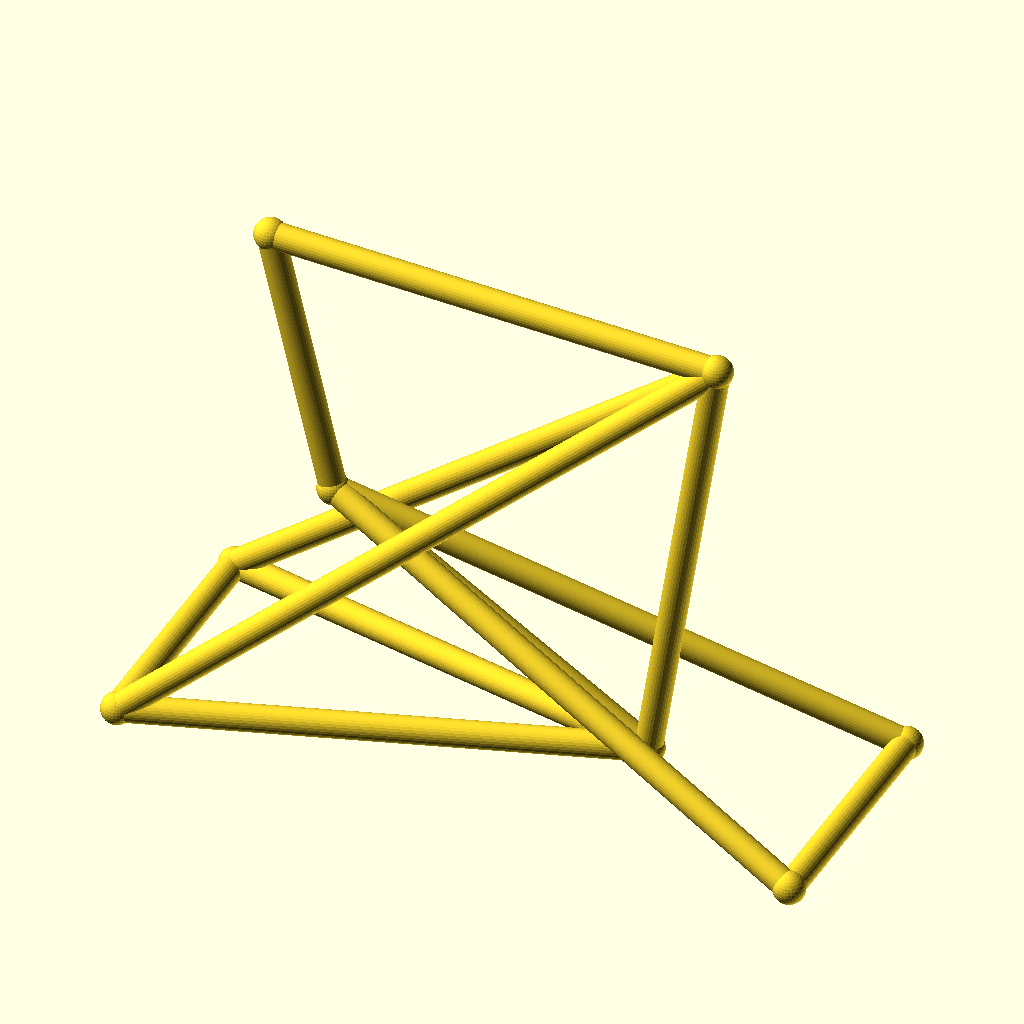
Cell 1 — every parameter at its default value.
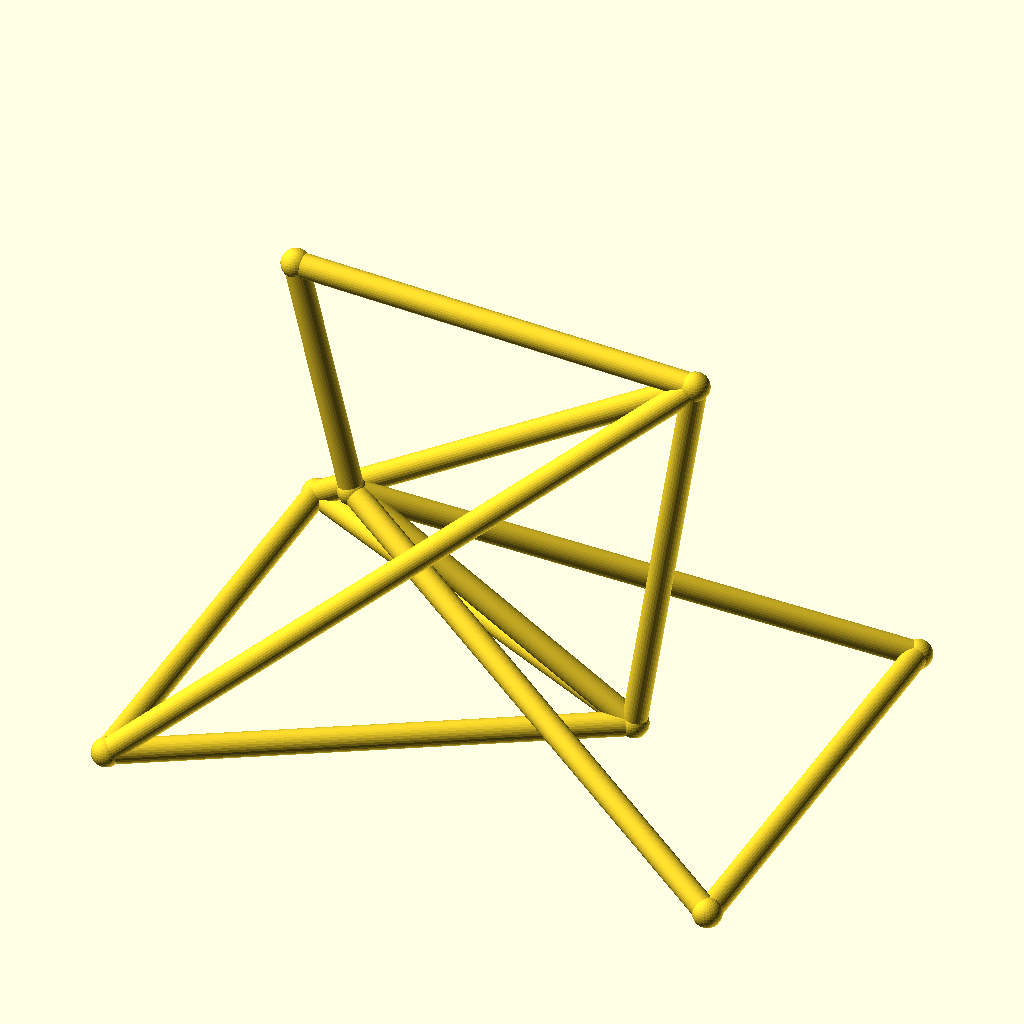
Cell 2: track = 96 (everything else at default).
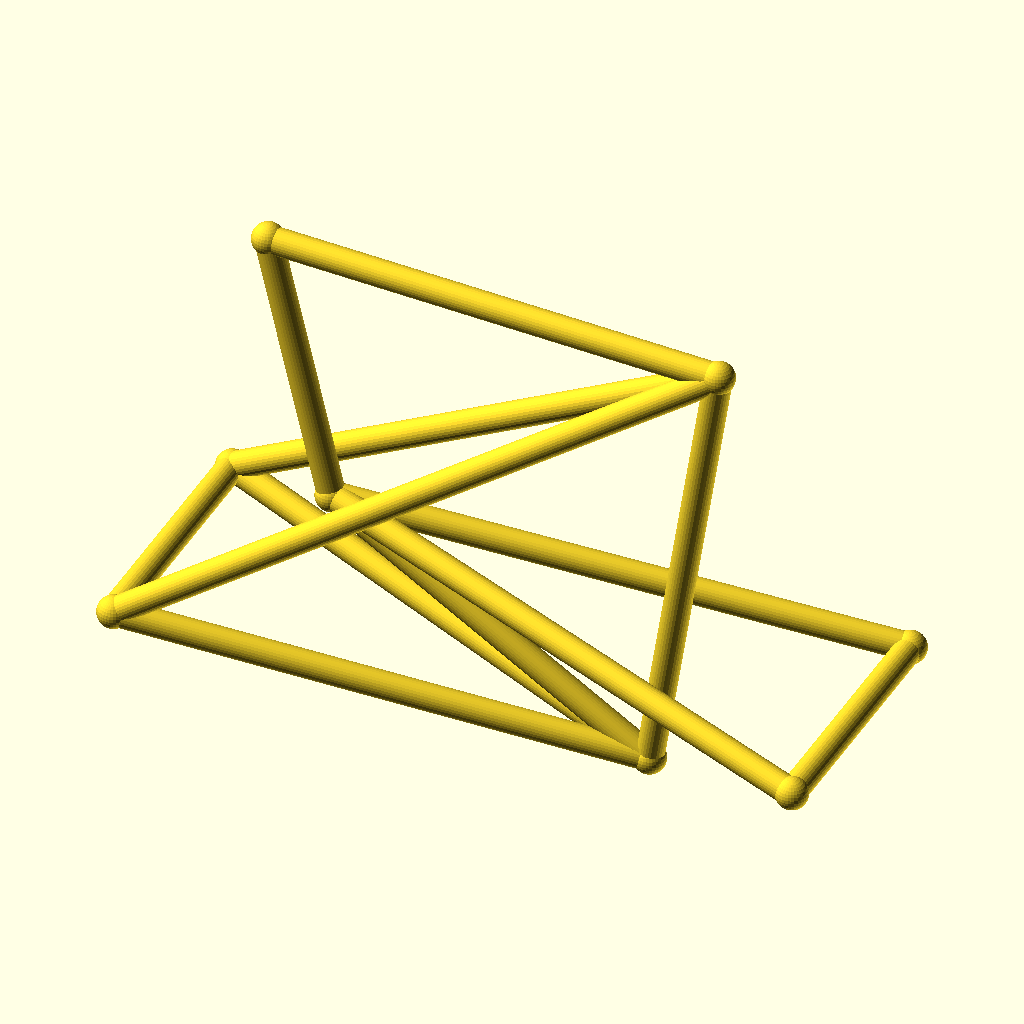
Cell 3: hub_z = 44 (everything else at default).
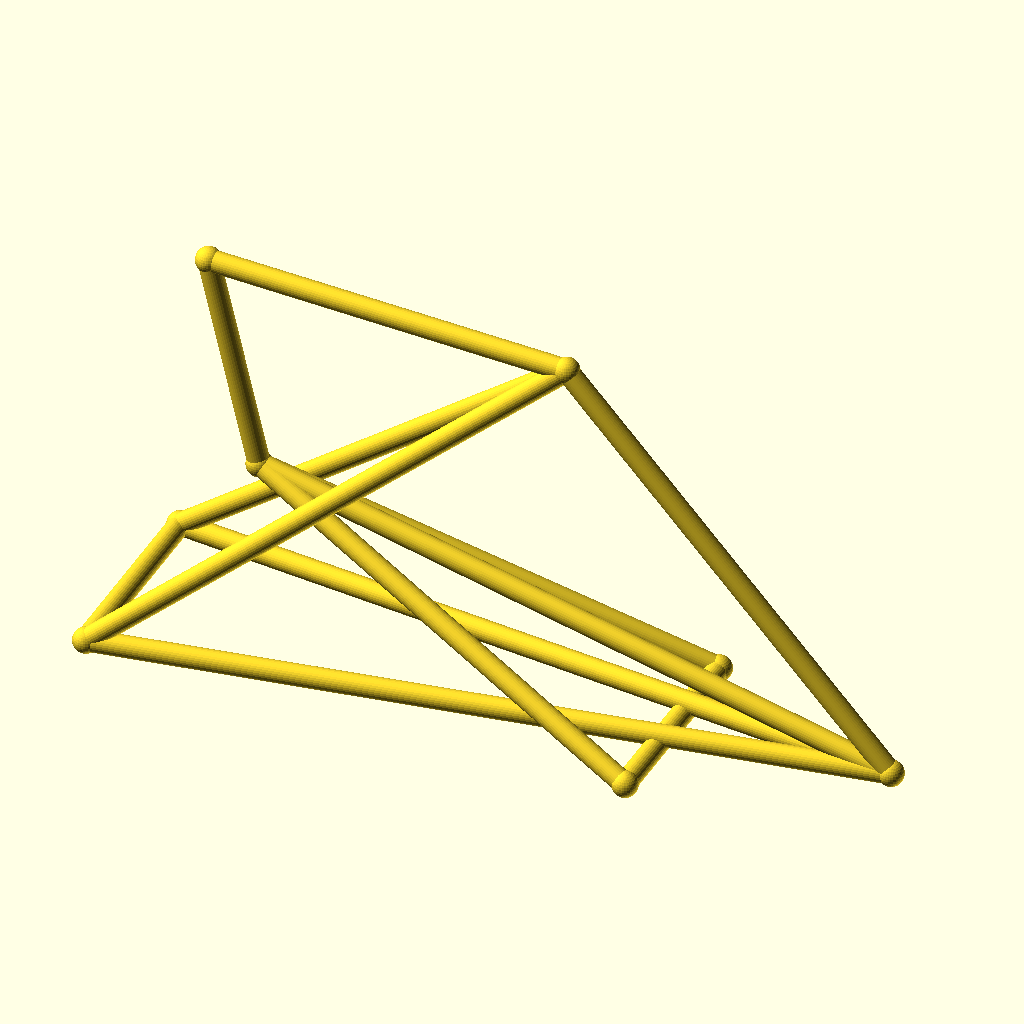
Cell 4: bb_x = 180 (everything else at default).
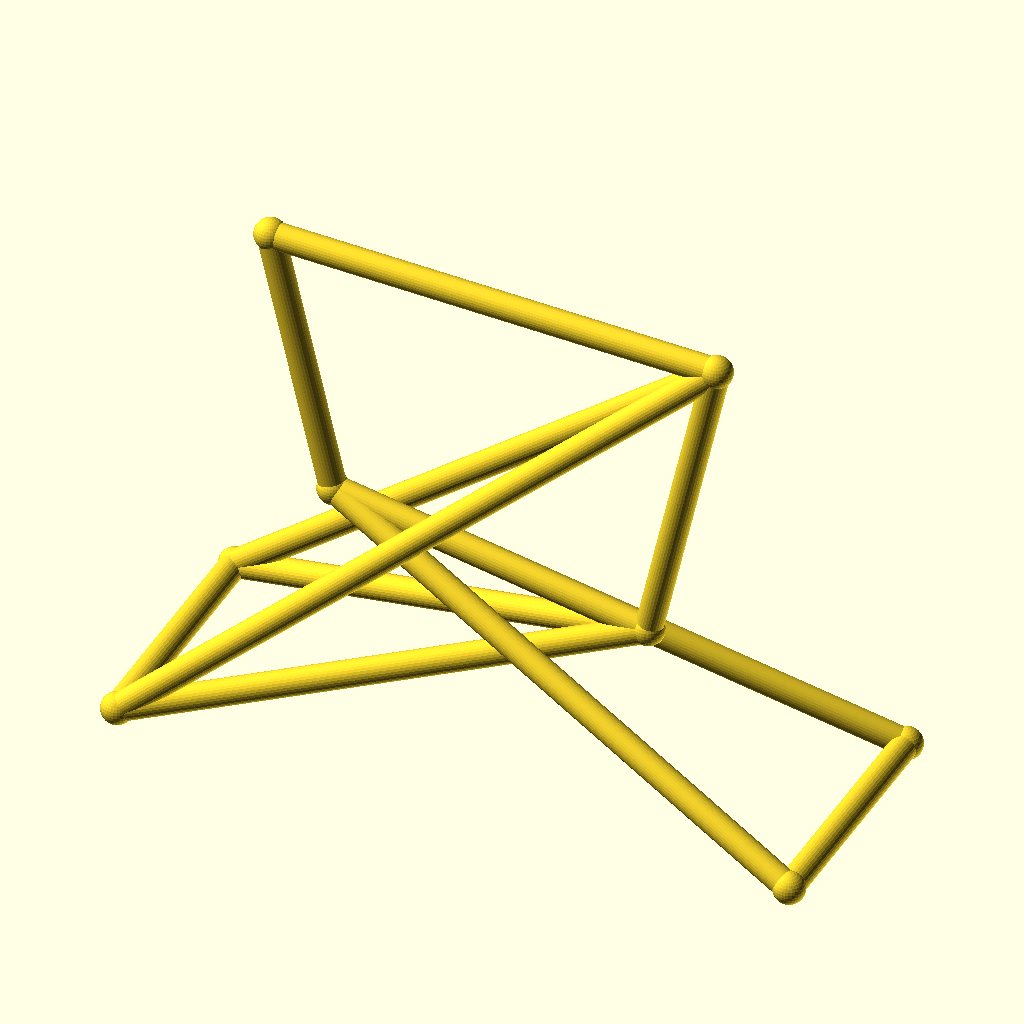
Cell 5: bb_z = 50 (everything else at default).
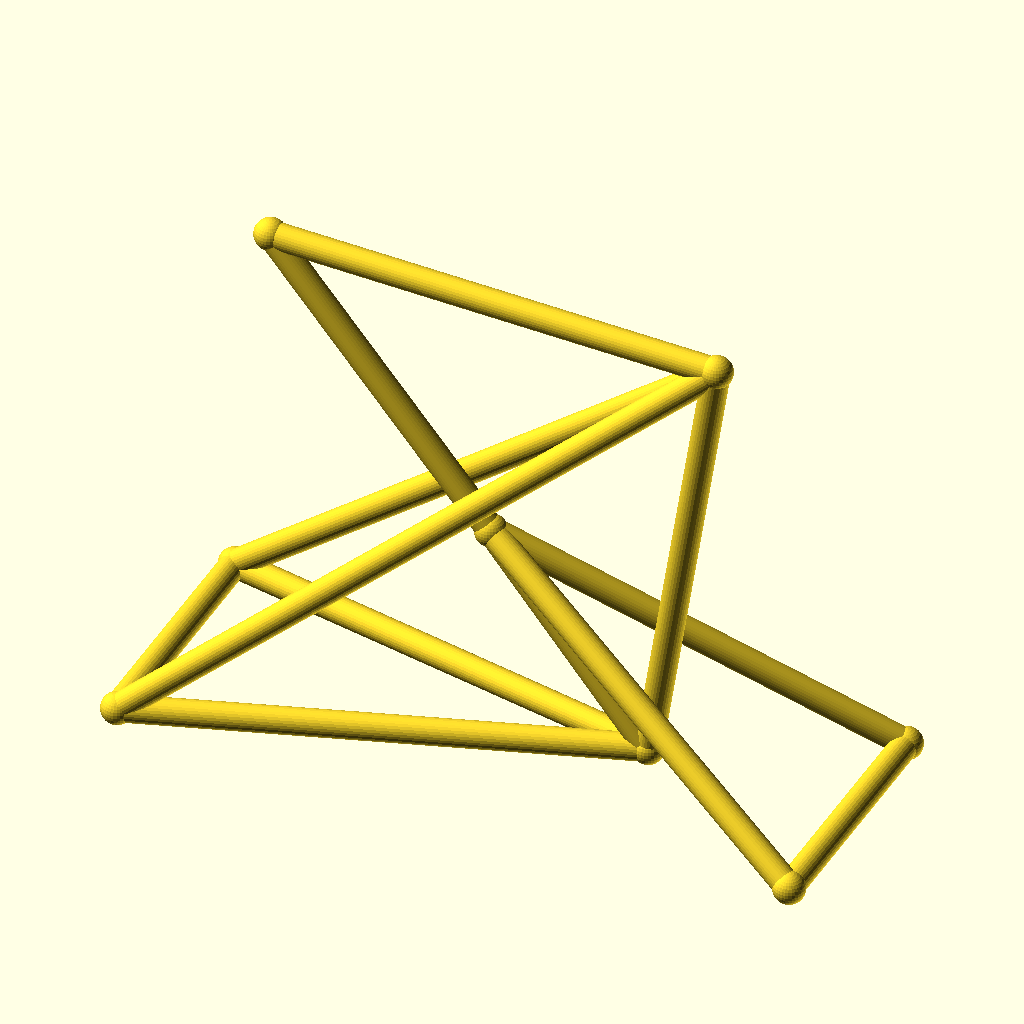
Cell 6: the same model with ht_bot_x = 60.
All cells are drawn from the same view direction (rotation 55°, 0°, 25°, orthographic, colour scheme Cornfield), but the view is re-fitted for each cell, so position and scale can differ between cells as well as the parameter.
OpenSCAD source file optional_data/data/wire3/bikeframe/scene_0114.scad:
$fn = 32;

// ----------------------------------------------------------------------
// Bicycle frame: diamond frame, wheelbase 128 mm
// ----------------------------------------------------------------------

// --- parameters (mm) ---
track = 48;               // distance between the rear dropouts
hub_z = 22;               // wheel hub height
bb_x = 90;                // bottom bracket X
bb_z = 25;                // bottom bracket height
ht_bot_x = 30;            // head tube bottom X
ht_bot_z = 62;            // head tube bottom height
ht_top_x = 18;            // head tube top X
ht_top_z = 112;           // head tube top height
st_x = 103;               // seat cluster X
st_z = 108;               // seat cluster height
fh_x = 128;               // front hub X (wheelbase)
tube_r = 2.5;             // frame tube radius
joint_r = 3;              // joint ball radius

bbox_x = fh_x + 2 * joint_r;  // overall X, joints included
bbox_y = track + 2 * joint_r;  // overall Y, joints included
bbox_z = 112 - hub_z + 2 * joint_r;  // overall Z, joints included
tube_d = 2 * tube_r;  // frame tube diameter
wheelbase = fh_x;  // rear axle to front hub
nodes = [[bb_x, 0, bb_z], [ht_bot_x, 0, ht_bot_z], [ht_top_x, 0, ht_top_z], [st_x, 0, st_z], [0, track / 2, hub_z], [0, -track / 2, hub_z], [fh_x, track / 2, hub_z], [fh_x, -track / 2, hub_z]];

module member(a, b, r) {
  /* round stock from joint a to joint b, ends buried in the joint balls */
  d = b - a;
  length = norm(d);
  translate(a) rotate([0, acos(d[2] / length), atan2(d[1], d[0])])
    cylinder(h = length, r = r);
}

module joint(p, r) {
  /* ball at the joint centre, fatter than every member meeting there */
  translate(p) sphere(r = r);
}

/* members - each call is one graph edge */
member(nodes[1], nodes[2], tube_r);
member(nodes[1], nodes[0], tube_r);
member(nodes[2], nodes[3], tube_r);
member(nodes[3], nodes[0], tube_r);
member(nodes[0], nodes[4], tube_r);
member(nodes[0], nodes[5], tube_r);
member(nodes[3], nodes[4], tube_r);
member(nodes[3], nodes[5], tube_r);
member(nodes[1], nodes[6], tube_r);
member(nodes[1], nodes[7], tube_r);
member(nodes[6], nodes[7], tube_r);
member(nodes[4], nodes[5], tube_r);

/* joint balls */
for (p = nodes) joint(p, joint_r);
Customizer parameters (derived from the source; name, type, default, range or options):
track: number, default 48
hub_z: number, default 22
bb_x: number, default 90
bb_z: number, default 25
ht_bot_x: number, default 30
ht_bot_z: number, default 62
ht_top_x: number, default 18
ht_top_z: number, default 112
st_x: number, default 103
st_z: number, default 108
fh_x: number, default 128
tube_r: number, default 2.5
joint_r: number, default 3
